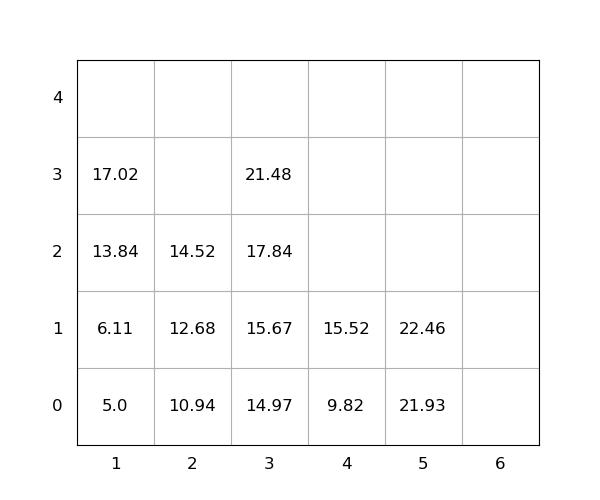

Data behind this chart, as committed beside it:
idx, loc_x, loc_y, loc_z, weight, seq, emerg, reloc, size(ft)
1, 3, 0, 0, 14.97, 1, 0, 0, 20
2, 3, 0, 1, 15.67, 2, 0, 0, 20
3, 5, 0, 0, 21.93, 3, 0, 0, 20
4, 4, 0, 0, 9.82, 4, 0, 0, 20
5, 1, 0, 0, 5.0, 5, 0, 0, 20
6, 1, 0, 1, 6.11, 6, 0, 0, 20
7, 3, 0, 2, 17.84, 7, 0, 0, 20
8, 1, 0, 2, 13.84, 8, 0, 0, 20
9, 3, 0, 3, 21.48, 9, 0, 0, 20
10, 1, 0, 3, 17.02, 10, 0, 0, 20
11, 5, 0, 1, 22.46, 11, 0, 0, 20
12, 4, 0, 1, 15.52, 12, 0, 0, 20
13, 2, 0, 0, 10.94, 13, 0, 0, 20
14, 2, 0, 1, 12.68, 14, 0, 0, 20
15, 2, 0, 2, 14.52, 15, 0, 0, 20
